Labelled photos from "Classifying-PET-Bottles", an image-classification folder in catherinedaou/Classifying-PET-Bottles. The possible labels are: bottle 1000 ml, bottle 1500 ml, bottle 2000 ml, bottle 250 ml, bottle 330 ml, bottle 500 ml.

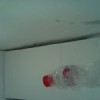
Label: bottle 500 ml

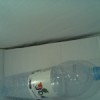
Label: bottle 1500 ml

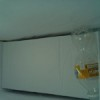
Label: bottle 330 ml

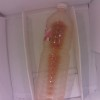
Label: bottle 1500 ml

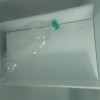
Label: bottle 2000 ml

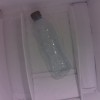
Label: bottle 500 ml
